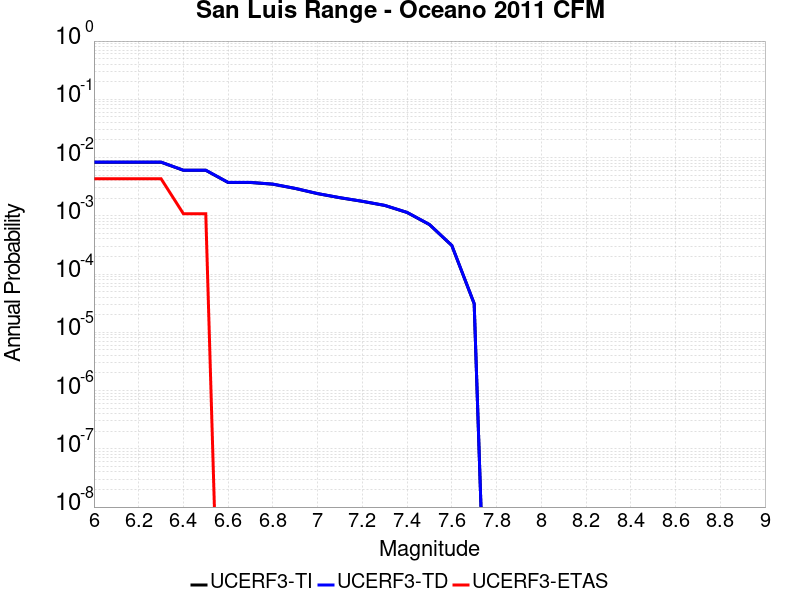

Source data for this figure (header and first rows):
Magnitude, UCERF3-TI Prob, UCERF3-TD Prob, UCERF3-ETAS Prob
6.0, 0.008327, 0.008359, 0.004338
6.1, 0.008327, 0.008359, 0.004338
6.2, 0.008327, 0.008359, 0.004338
6.3, 0.008327, 0.008359, 0.004338
6.4, 0.006045, 0.006068, 0.001085
6.5, 0.006045, 0.006068, 0.001085
6.6, 0.003731, 0.003745, 0.0
6.7, 0.003731, 0.003745, 0.0
6.8, 0.00349, 0.003502, 0.0
6.9, 0.002948, 0.002958, 0.0
7.0, 0.002402, 0.00241, 0.0
7.1, 0.002042, 0.002049, 0.0
7.2, 0.001771, 0.001777, 0.0
7.3, 0.001507, 0.001512, 0.0
7.4, 0.001141, 0.001145, 0.0
7.5, 7.0749875E-4, 7.099253E-4, 0.0
7.6, 3.092108E-4, 3.1037675E-4, 0.0
7.7, 3.102611E-5, 3.1167605E-5, 0.0
